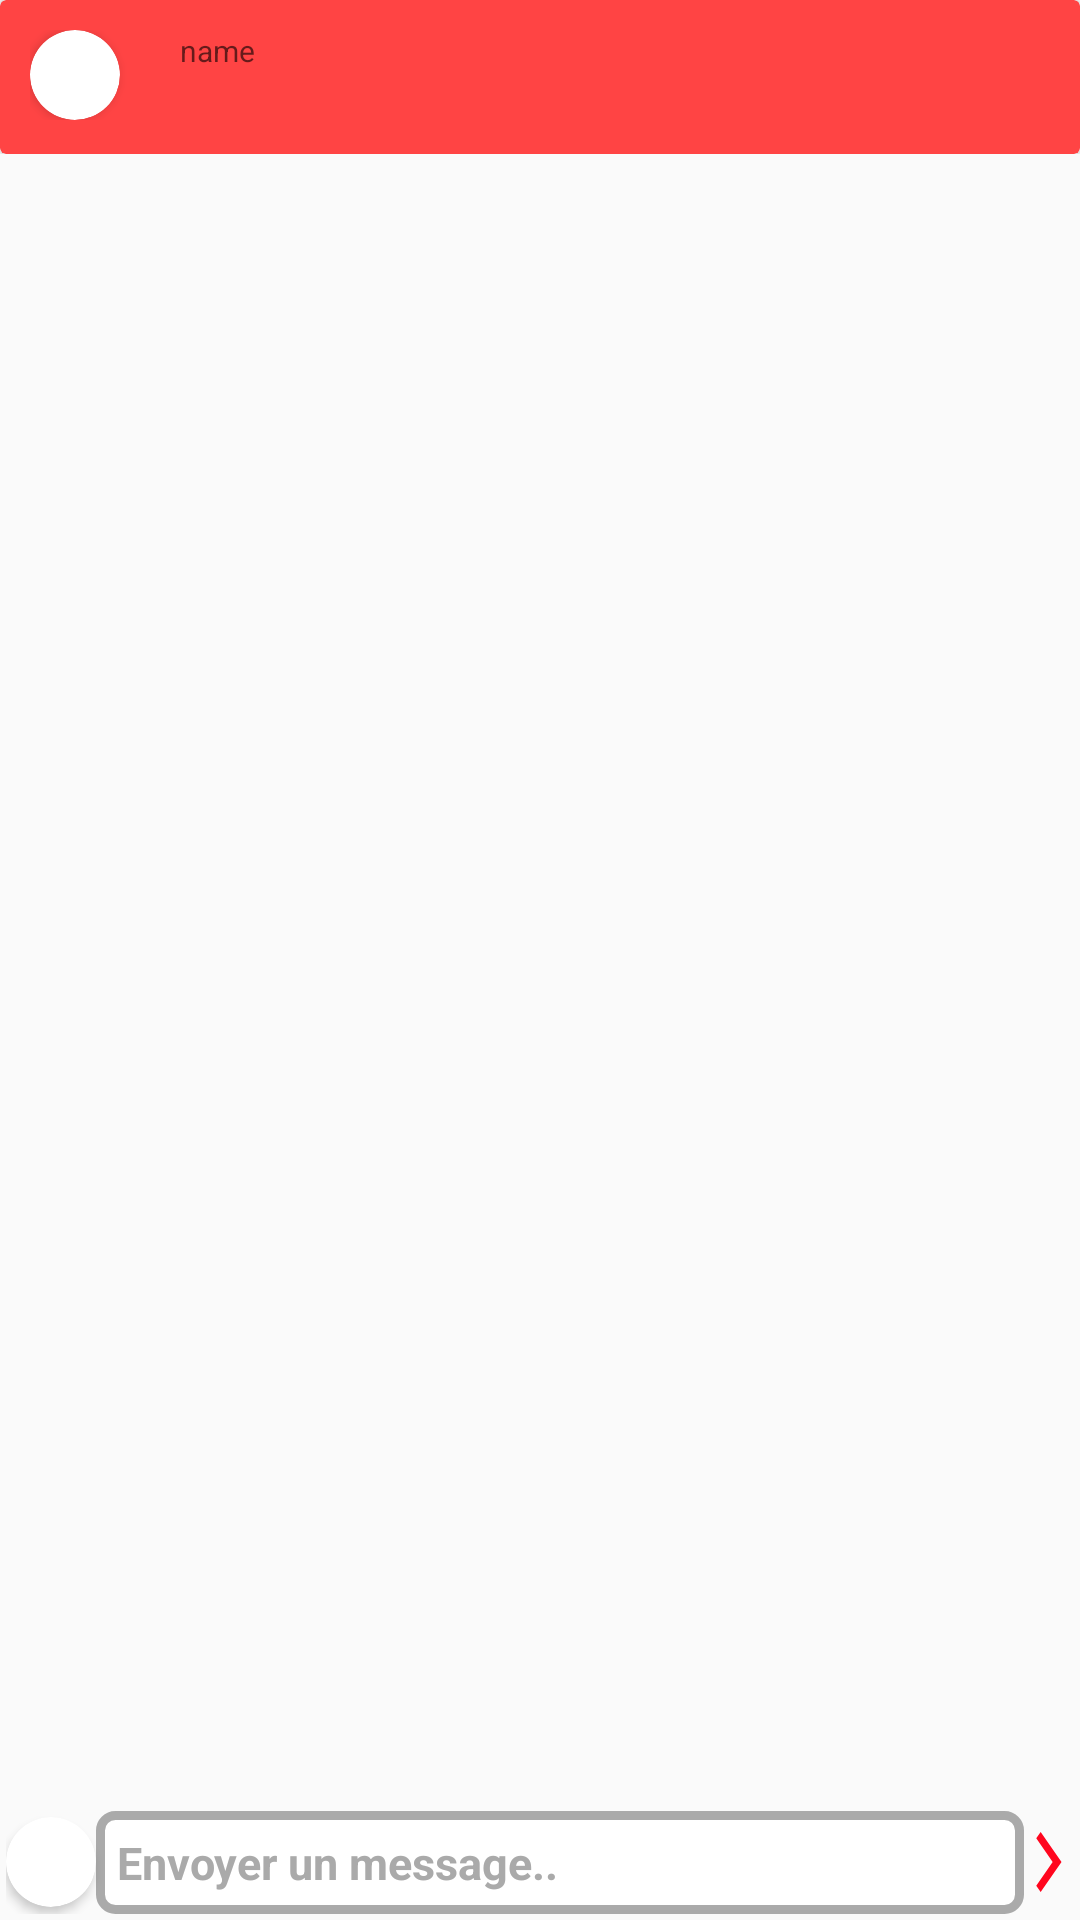

Write the Android layout XML for this screen, with the resource values it uses.
<!-- AndroidManifest.xml: activity theme Theme.Jamiaaty -->
<!-- res/layout/activity_chat.xml -->
<?xml version="1.0" encoding="utf-8"?>
<androidx.constraintlayout.widget.ConstraintLayout xmlns:android="http://schemas.android.com/apk/res/android"
    xmlns:app="http://schemas.android.com/apk/res-auto"
    xmlns:tools="http://schemas.android.com/tools"
    android:layout_width="match_parent"
    android:layout_height="match_parent"
    tools:context=".ChatActivity">

    <LinearLayout
        android:id="@+id/linearLayout"
        android:layout_width="match_parent"
        android:layout_height="wrap_content"
        android:orientation="vertical"
        tools:ignore="MissingConstraints">

        <androidx.cardview.widget.CardView
            android:layout_width="match_parent"
            android:layout_height="wrap_content"
            app:cardBackgroundColor="@android:color/holo_red_light">

            <LinearLayout
                android:layout_width="match_parent"
                android:layout_height="match_parent"
                android:orientation="horizontal"
                android:padding="10dp">


                <LinearLayout
                    android:layout_width="wrap_content"
                    android:layout_height="wrap_content">

                    <androidx.cardview.widget.CardView
                        android:layout_width="30dp"
                        android:layout_height="30dp"
                        android:layout_gravity="center_vertical|right"
                        android:layout_marginRight="15dp"
                        app:cardCornerRadius="15dp"
                        app:cardPreventCornerOverlap="false">

                        <ImageView
                            android:id="@+id/iv_receiver_chat"
                            android:layout_width="match_parent"
                            android:layout_height="match_parent"
                            android:background="@drawable/ic_baseline_person_24"
                            android:clickable="true"
                            android:adjustViewBounds="true"
                            android:scaleType="fitXY" />

                    </androidx.cardview.widget.CardView>


                </LinearLayout>

                <LinearLayout
                    android:layout_width="match_parent"
                    android:layout_height="wrap_content"
                    android:layout_gravity="center_vertical"
                    android:orientation="vertical">

                    <TextView
                        android:id="@+id/name_recevier_chat_tv"
                        android:layout_width="wrap_content"
                        android:layout_height="wrap_content"
                        android:hint="name"
                        android:paddingStart="5dp"
                        android:textColor="@android:color/black"

                        android:textSize="10sp" />

                    <TextView
                        android:id="@+id/que_reply_tv"
                        android:layout_width="wrap_content"
                        android:layout_height="wrap_content"
                        android:paddingStart="5dp"
                        android:textColor="@android:color/black"
                        android:textSize="13sp" />


                </LinearLayout>
            </LinearLayout>


        </androidx.cardview.widget.CardView>





    </LinearLayout>


    <LinearLayout
        android:layout_width="match_parent"
        android:layout_height="wrap_content"
        android:layout_gravity="center"
        android:gravity="center"
        android:padding="2dp"
        android:orientation="horizontal"
        app:layout_constraintBottom_toBottomOf="parent">

        <androidx.cardview.widget.CardView
            android:layout_width="30dp"
            android:layout_height="30dp"
            android:layout_gravity="center"
            app:cardCornerRadius="15dp"
            app:cardPreventCornerOverlap="false">

            <ImageView
                android:id="@+id/iv_currentUser_chat"
                android:layout_width="match_parent"
                android:layout_height="wrap_content"
                android:adjustViewBounds="true"
                android:background="@drawable/ic_baseline_person_24"
                android:clickable="true"
                android:scaleType="fitXY" />

        </androidx.cardview.widget.CardView>


        <EditText
            android:id="@+id/answer_disscussion_tv"
            android:layout_width="match_parent"
            android:layout_height="wrap_content"
            android:background="@drawable/background_custom_reply"
            android:clickable="true"
            android:padding="7dp"
            android:layout_weight="2"
            android:paddingStart="20dp"
            android:hint="Envoyer un message.."
            android:textColorHint="@android:color/darker_gray"
            android:textColor="@android:color/black"
            android:textSize="15sp"
            android:textStyle="bold" />

        <ImageButton
            android:layout_width="40dp"
            android:layout_height="wrap_content"
            android:background="@drawable/ic_send"
            android:id="@+id/ib_send_message_chat"
            android:layout_weight="1"/>


    </LinearLayout>

    <androidx.recyclerview.widget.RecyclerView
        android:id="@+id/rv_disscussion"
        android:layout_width="match_parent"
        android:layout_height="match_parent"
        android:layout_gravity="right"
        android:layout_marginTop="50dp"
        android:layout_marginStart="50dp"
        android:layout_marginBottom="50dp" />


</androidx.constraintlayout.widget.ConstraintLayout>
<!-- resources referenced by this layout -->
<resources>
  <!-- drawable background_custom_reply (drawable) -->
  <?xml version="1.0" encoding="utf-8"?>
  <selector xmlns:android="http://schemas.android.com/apk/res/android">
  
      <item android:state_enabled="true">
          <shape android:shape="rectangle">
              <solid android:color="@android:color/background_light"/>
              <corners android:radius="5dp"/>
              <stroke android:color="@android:color/darker_gray" android:width="3dp"/>
  
          </shape>
      </item>
  </selector>
  <!-- drawable ic_send (drawable) -->
  <vector xmlns:android="http://schemas.android.com/apk/res/android"
      android:width="24dp"
      android:height="24dp"
      android:viewportWidth="24"
      android:viewportHeight="24"
      >
    <path
        android:fillColor="@color/red"
        android:pathData="M5.88,4.12L13.76,12l-7.88,7.88L8,22l10,-10L8,2z"/>
  </vector>
  <style name="Theme.Jamiaaty" parent="Theme.AppCompat.Light.NoActionBar">
          
          <item name="colorPrimary">@color/purple_500</item>
          <item name="colorPrimaryVariant">@color/purple_700</item>
          <item name="colorOnPrimary">@color/white</item>
          
          <item name="colorSecondary">@color/teal_200</item>
          <item name="colorSecondaryVariant">@color/teal_700</item>
          <item name="colorOnSecondary">@color/black</item>
          
          <item name="android:statusBarColor" tools:targetApi="l">?attr/colorPrimaryVariant</item>
          
      </style>
  <color name="red">#ff061E</color>
  <color name="purple_500">#FF6200EE</color>
  <color name="purple_700">#FF3700B3</color>
  <color name="white">#FFFFFFFF</color>
  <color name="teal_200">#FF03DAC5</color>
  <color name="teal_700">#FF018786</color>
  <color name="black">#FF000000</color>
</resources>
